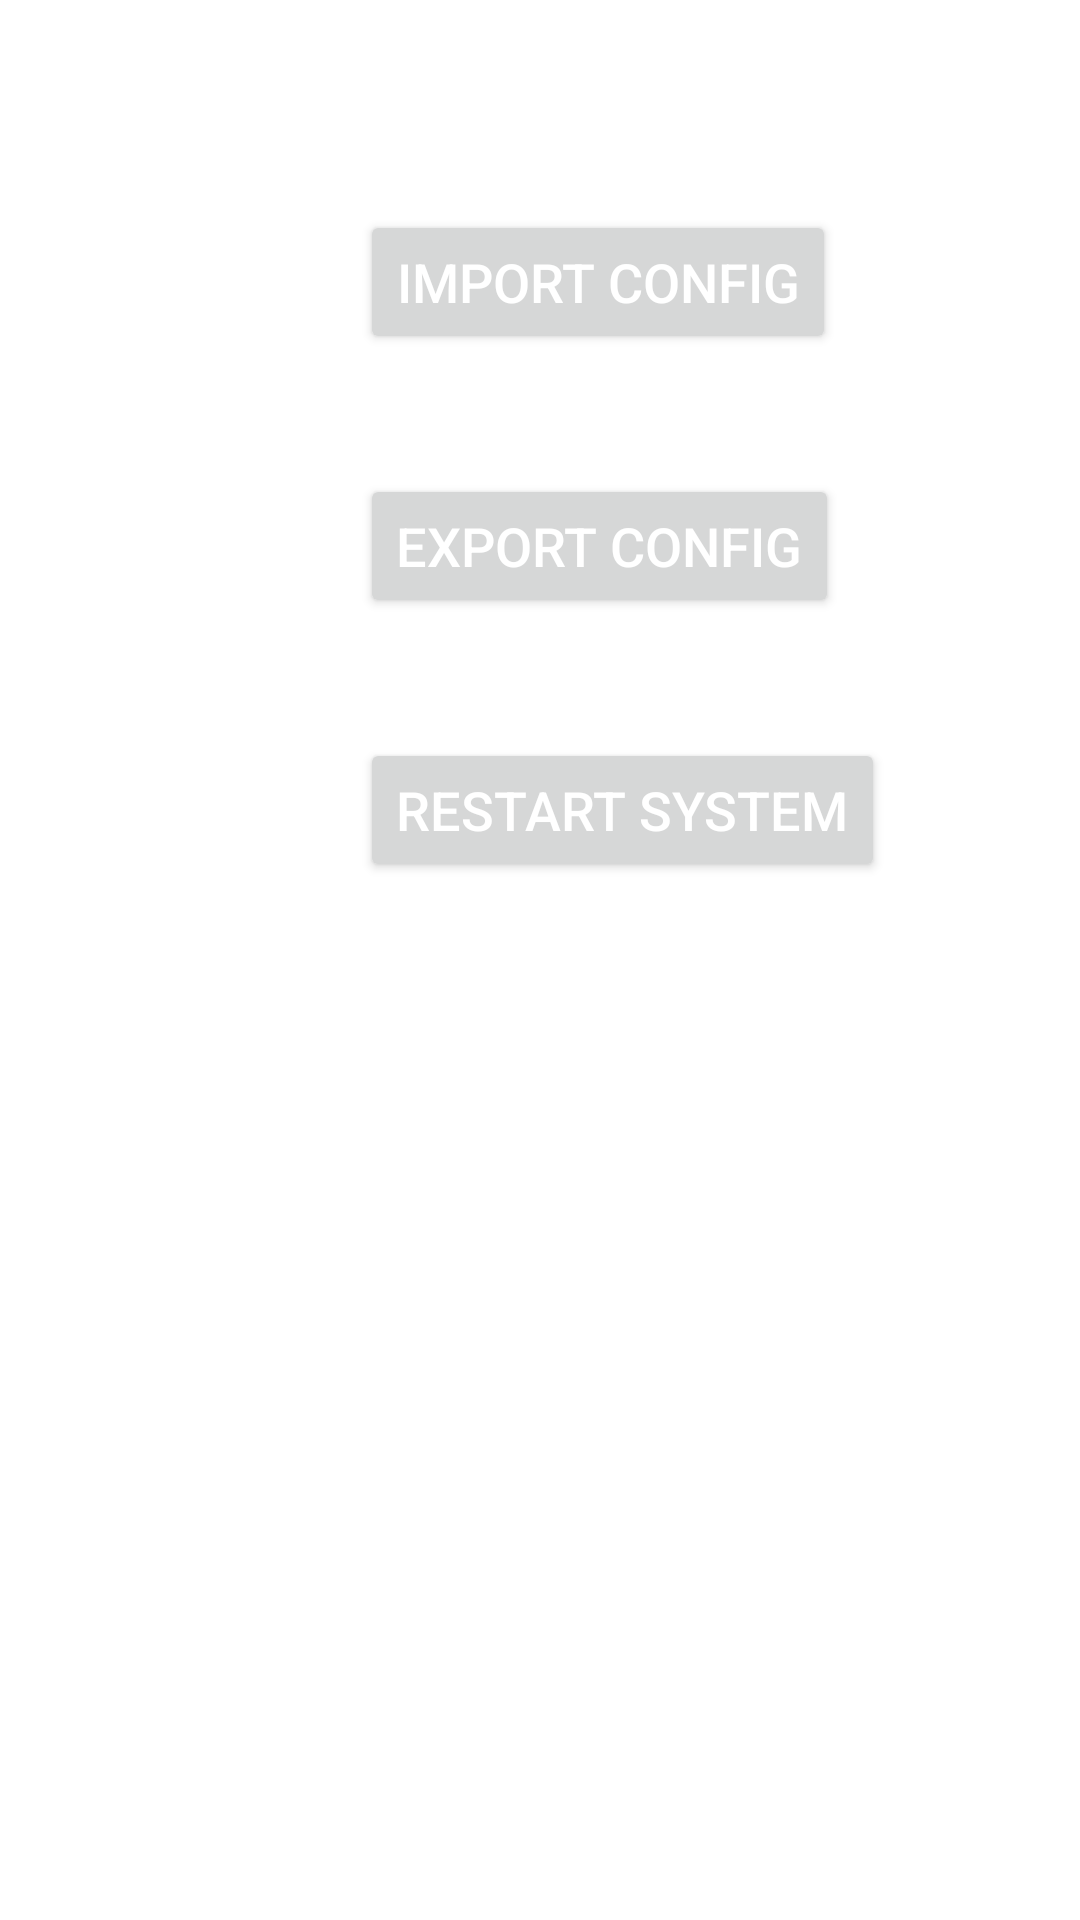

The Android layout XML behind this screen, and the referenced resources:
<!-- AndroidManifest.xml: application theme Theme.KSWToolKit -->
<!-- res/layout/config_fragment.xml -->
<?xml version="1.0" encoding="utf-8"?>
<FrameLayout xmlns:android="http://schemas.android.com/apk/res/android"
    xmlns:tools="http://schemas.android.com/tools"
    android:layout_width="match_parent"
    android:layout_height="match_parent"
    tools:context=".gui.Config">

    <LinearLayout
        android:layout_width="match_parent"
        android:layout_height="match_parent"
        android:layout_marginStart="100dp"
        android:layout_marginTop="50dp"
        android:orientation="vertical">

        <Button
            android:id="@+id/importConfigBtn"
            android:layout_width="wrap_content"
            android:layout_height="wrap_content"
            android:text="@string/import_config"
            android:layout_margin="20dp"/>

        <Button
            android:id="@+id/exportConfigBtn"
            android:layout_width="wrap_content"
            android:layout_height="wrap_content"
            android:text="@string/export_config"
            android:layout_margin="20dp"/>

        <Button
            android:id="@+id/restartSystemBtn"
            android:layout_width="wrap_content"
            android:layout_height="wrap_content"
            android:text="@string/restart_system"
            android:layout_margin="20dp"/>

    </LinearLayout>

</FrameLayout>
<!-- resources referenced by this layout -->
<resources>
  <string name="export_config">Export Config</string>
  <string name="import_config">Import Config</string>
  <string name="restart_system">Restart System</string>
  <style name="Theme.KSWToolKit" parent="Theme.MaterialComponents.DayNight.NoActionBar">
          
          <item name="colorPrimary">@color/purple_500</item>
          <item name="colorPrimaryVariant">@color/purple_700</item>
          <item name="colorOnPrimary">@color/white</item>
          
          <item name="colorSecondary">@color/teal_200</item>
          <item name="colorSecondaryVariant">@color/teal_700</item>
          <item name="colorOnSecondary">@color/white</item>
          
          <item name="android:statusBarColor" tools:targetApi="l">?attr/colorPrimaryVariant</item>
          
          <item name="colorAccent">@color/purple_200</item>
          <item name="android:windowFullscreen">true</item>
          <item name="android:textColor">@color/white</item>
          <item name="android:textSize">18sp</item>
  
          <item name="radioButtonStyle">@style/radiobutton</item>
          <item name="switchStyle">@style/switchStyle</item>
      </style>
  <style name="radiobutton" parent="Widget.AppCompat.CompoundButton.RadioButton">
          <item name="android:buttonTint">@color/radio_selector</item>
          <item name="itemIconSize">24dp</item>
          <item name="android:paddingLeft">5dp</item>
          <item name="android:textColor">@color/white</item>
      </style>
  <style name="switchStyle" parent="Widget.AppCompat.CompoundButton.Switch">
          <item name="android:padding">10dp</item>
          <item name="thumbTint">@color/switch_selector</item>
      </style>
  <!-- not gathered from this repository: default colours our renderer supplied (Android Studio template values) -->
  <color name="purple_200">#FFBB86FC</color>
  <color name="purple_500">#FF6200EE</color>
  <color name="purple_700">#FF3700B3</color>
  <color name="teal_200">#FF03DAC5</color>
  <color name="teal_700">#FF018786</color>
  <color name="white">#FFFFFFFF</color>
</resources>
